Run: headless pygame with SDL's dummy video driver; simulated clock (each Clock.tick advances the game by its frame time, no real sleeping); random seed 0; keys injected as events and as key.get_pressed() state; no mouse input.
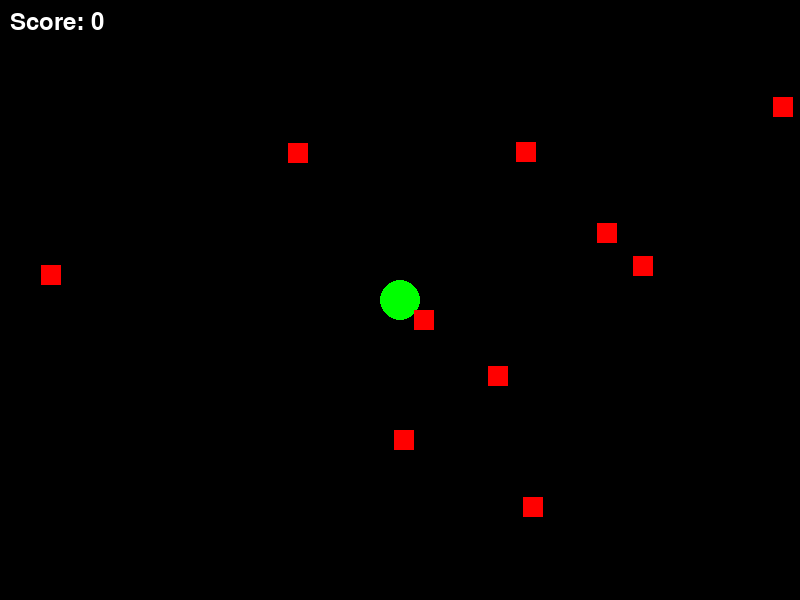
Frame 1 of 4 · flips 1–60 · no input
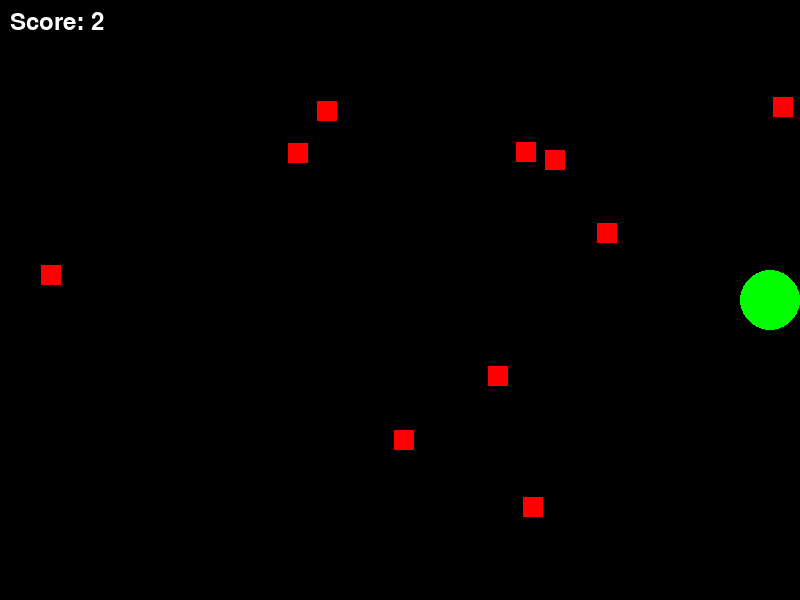
Frame 2 of 4 · flips 61–180 · tapped SPACE, RETURN · held RIGHT (→), D
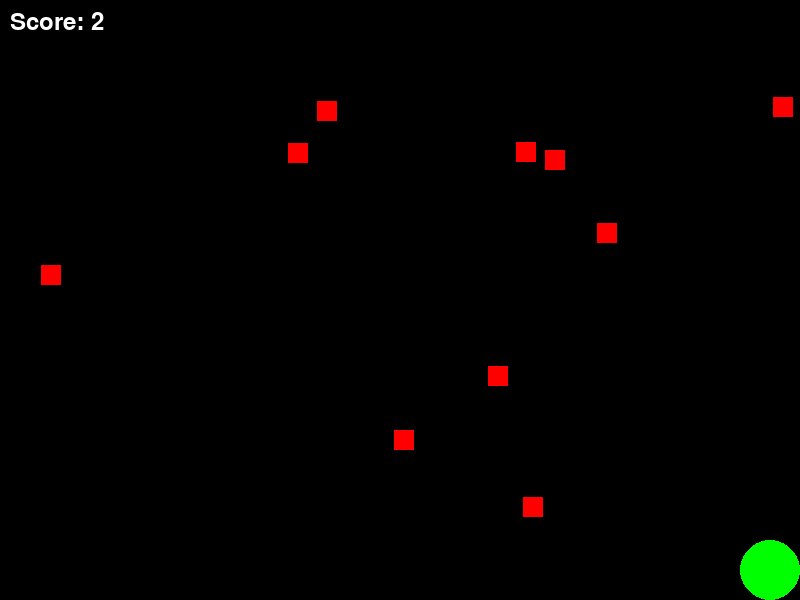
Frame 3 of 4 · flips 181–300 · held DOWN (↓), S
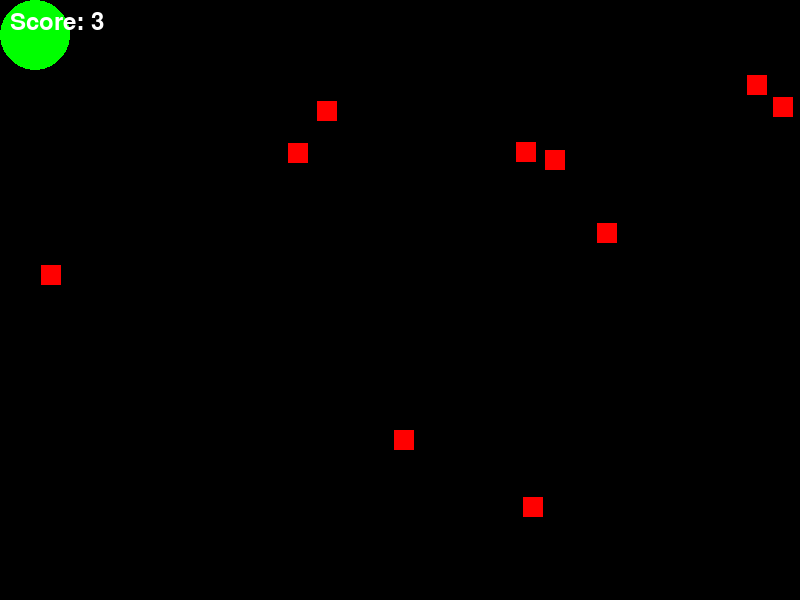
Frame 4 of 4 · flips 301–420 · held LEFT (←), A, UP (↑), W

The pygame program that drew these frames:

import pygame
import random
import math

# Initialize Pygame
pygame.init()

# Constants
WIDTH, HEIGHT = 800, 600
FPS = 60
CIRCLE_COLOR = (0, 255, 0)
SQUARE_COLOR = (255, 0, 0)
BACKGROUND_COLOR = (0, 0, 0)
SQUARE_SIZE = 20
INITIAL_CIRCLE_RADIUS = 20
GROWTH_RATE = 5
ZOOM_OUT_THRESHOLD = 100
ZOOM_OUT_FACTOR = 0.5
MOVE_SPEED = 0.5

# Setup the display
screen = pygame.display.set_mode((WIDTH, HEIGHT))
pygame.display.set_caption("Circle Game")

# Circle properties
circle_pos = [WIDTH // 2, HEIGHT // 2]
circle_radius = INITIAL_CIRCLE_RADIUS
velocity = [0, 0]

# Square properties
squares = []
for _ in range(10):
    squares.append([random.randint(0, WIDTH - SQUARE_SIZE), random.randint(0, HEIGHT - SQUARE_SIZE)])

# Score
score = 0
font = pygame.font.Font(None, 36)

def draw_circle():
    pygame.draw.circle(screen, CIRCLE_COLOR, (int(circle_pos[0]), int(circle_pos[1])), int(circle_radius))

def draw_squares():
    for square in squares:
        pygame.draw.rect(screen, SQUARE_COLOR, (square[0], square[1], SQUARE_SIZE, SQUARE_SIZE))

def check_collision(circle_pos, circle_radius, square):
    distance = math.hypot(circle_pos[0] - (square[0] + SQUARE_SIZE // 2), circle_pos[1] - (square[1] + SQUARE_SIZE // 2))
    return distance < (circle_radius + SQUARE_SIZE // 2)

# Game loop
running = True
clock = pygame.time.Clock()
while running:
    screen.fill(BACKGROUND_COLOR)

    # Event handling
    for event in pygame.event.get():
        if event.type == pygame.QUIT:
            running = False

    # Movement
    keys = pygame.key.get_pressed()
    if keys[pygame.K_LEFT]:
        velocity[0] -= MOVE_SPEED
    if keys[pygame.K_RIGHT]:
        velocity[0] += MOVE_SPEED
    if keys[pygame.K_UP]:
        velocity[1] -= MOVE_SPEED
    if keys[pygame.K_DOWN]:
        velocity[1] += MOVE_SPEED

    # Update circle position
    circle_pos[0] += velocity[0]
    circle_pos[1] += velocity[1]

    # Apply friction
    velocity[0] *= 0.95
    velocity[1] *= 0.95

    # Keep circle within bounds
    circle_pos[0] = max(circle_radius, min(circle_pos[0], WIDTH - circle_radius))
    circle_pos[1] = max(circle_radius, min(circle_pos[1], HEIGHT - circle_radius))

    # Check for collisions with squares
    for square in squares[:]:
        if check_collision(circle_pos, circle_radius, square):
            squares.remove(square)
            circle_radius += GROWTH_RATE
            score += 1
            # Spawn a new square
            squares.append([random.randint(0, WIDTH - SQUARE_SIZE), random.randint(0, HEIGHT - SQUARE_SIZE)])

    # Zoom out if circle is too large
    if circle_radius > ZOOM_OUT_THRESHOLD:
        circle_radius *= ZOOM_OUT_FACTOR
        for square in squares:
            square[0] *= ZOOM_OUT_FACTOR
            square[1] *= ZOOM_OUT_FACTOR

    # Draw everything
    draw_circle()
    draw_squares()

    # Draw score
    score_text = font.render(f'Score: {score}', True, (255, 255, 255))
    screen.blit(score_text, (10, 10))

    pygame.display.flip()
    clock.tick(FPS)

pygame.quit()
